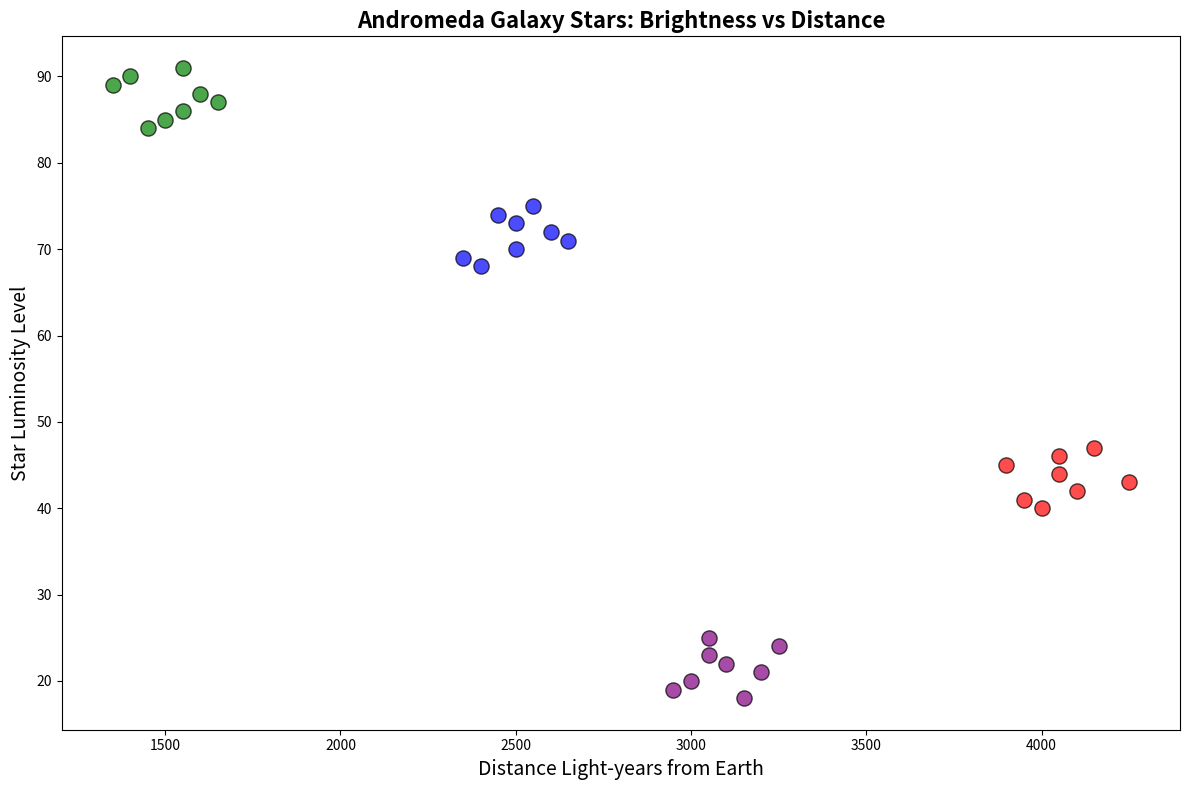

Write the Python code that produced this figure.
import matplotlib.pyplot as plt

red_giants = {
    "Brightness": [70, 68, 72, 75, 74, 69, 71, 73],
    "Distance": [2500, 2400, 2600, 2550, 2450, 2350, 2650, 2500]
}

white_dwarfs = {
    "Brightness": [20, 22, 19, 21, 23, 24, 18, 25],
    "Distance": [3000, 3100, 2950, 3200, 3050, 3250, 3150, 3050]
}

main_sequence_stars = {
    "Brightness": [40, 45, 42, 44, 41, 47, 43, 46],
    "Distance": [4000, 3900, 4100, 4050, 3950, 4150, 4250, 4050]
}

neutron_stars = {
    "Brightness": [85, 88, 90, 86, 84, 87, 89, 91],
    "Distance": [1500, 1600, 1400, 1550, 1450, 1650, 1350, 1550]
}

plt.figure(figsize=(12, 8))

plt.scatter(red_giants["Distance"], red_giants["Brightness"], 
            color='blue', s=120, alpha=0.7, edgecolors='k')
plt.scatter(white_dwarfs["Distance"], white_dwarfs["Brightness"], 
            color='purple', s=120, alpha=0.7, edgecolors='k')
plt.scatter(main_sequence_stars["Distance"], main_sequence_stars["Brightness"], 
            color='red', s=120, alpha=0.7, edgecolors='k')
plt.scatter(neutron_stars["Distance"], neutron_stars["Brightness"], 
            color='green', s=120, alpha=0.7, edgecolors='k')

plt.title('Andromeda Galaxy Stars: Brightness vs Distance', fontsize=16, fontweight='bold')
plt.xlabel('Distance Light-years from Earth', fontsize=14)
plt.ylabel('Star Luminosity Level', fontsize=14)

plt.tight_layout()

plt.show()
